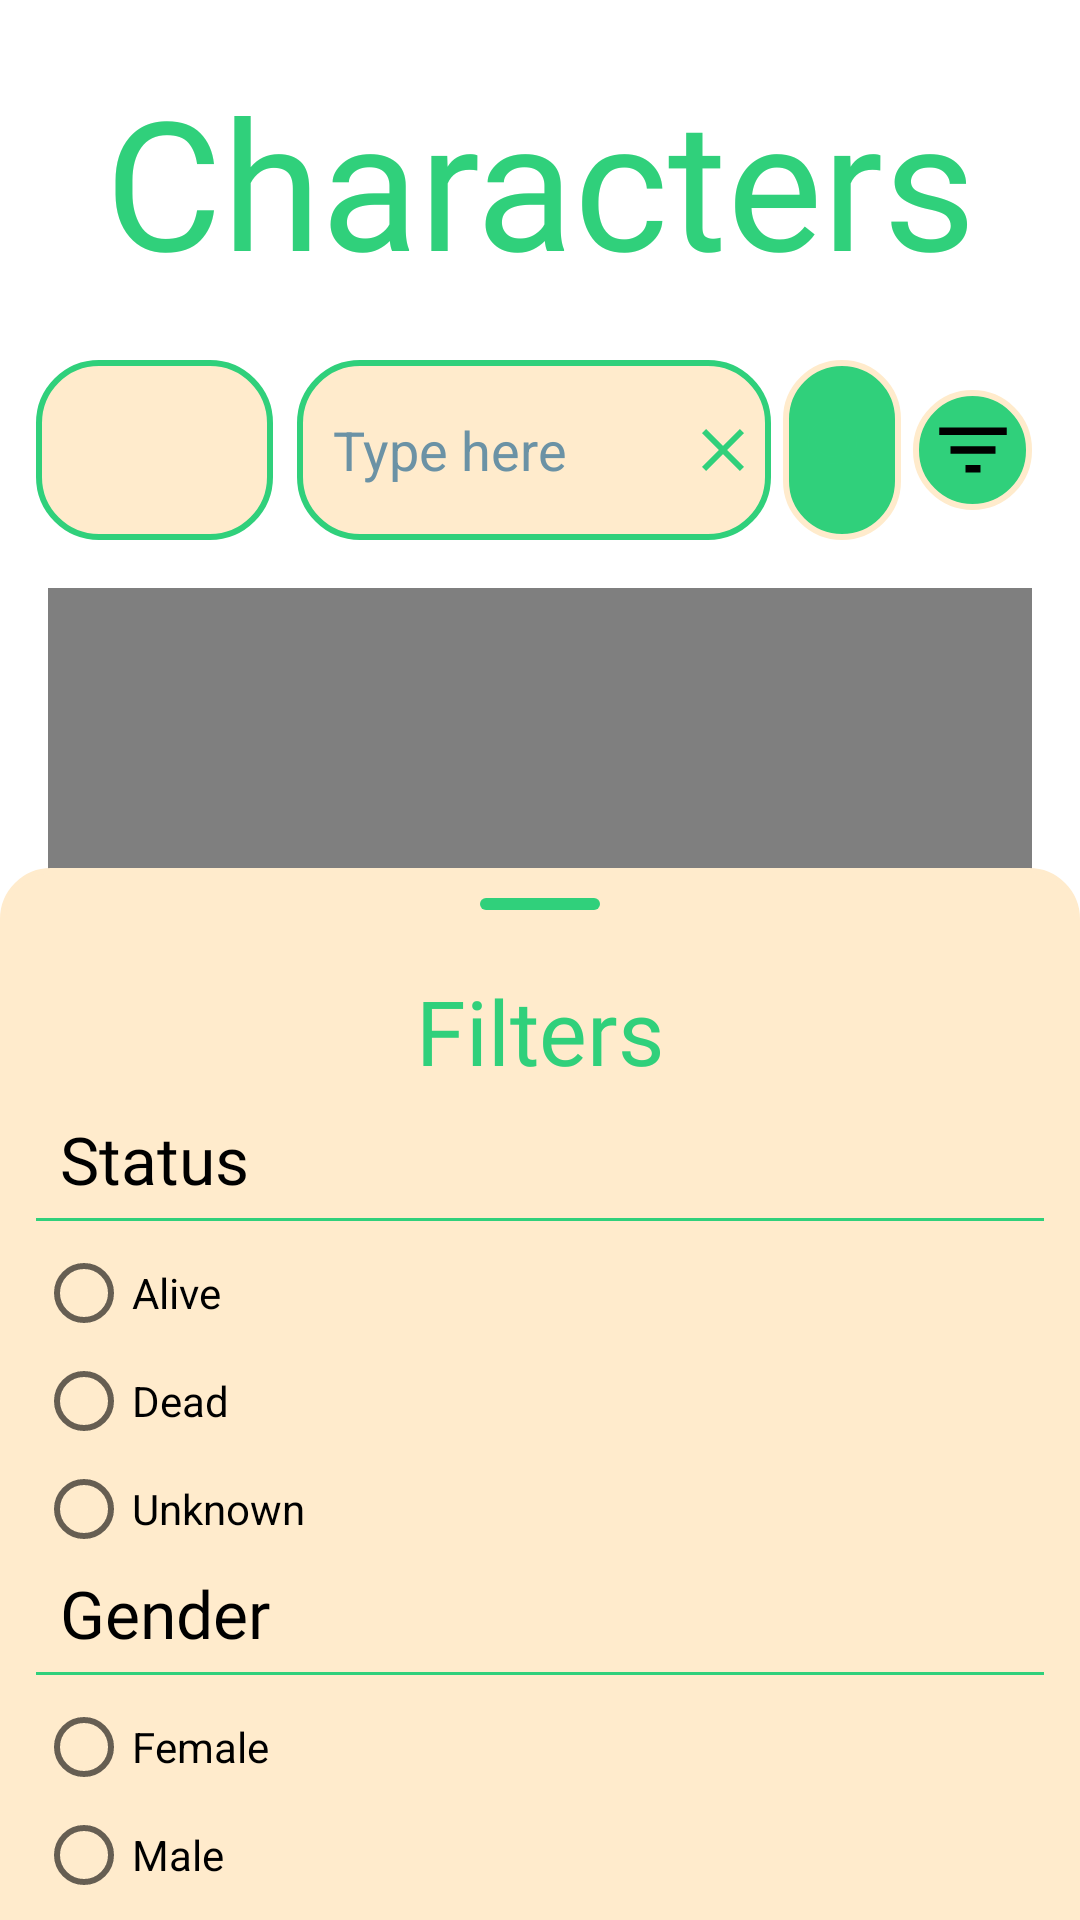

Layout XML and referenced resources for this Android screen:
<!-- AndroidManifest.xml: application theme Theme.RickAndMorty -->
<!-- res/layout/fragment_characters_list.xml -->
<?xml version="1.0" encoding="utf-8"?>
<androidx.constraintlayout.widget.ConstraintLayout xmlns:android="http://schemas.android.com/apk/res/android"
    xmlns:tools="http://schemas.android.com/tools"
    android:layout_width="match_parent"
    android:layout_height="match_parent"
    xmlns:app="http://schemas.android.com/apk/res-auto"
    tools:context=".presentation.characters.view.CharactersListFragment">

    <TextView
        android:id="@+id/header_title"
        app:layout_constraintTop_toTopOf="parent"
        app:layout_constraintEnd_toEndOf="parent"
        app:layout_constraintStart_toStartOf="parent"
        android:text="Characters"
        style="@style/list_screen_header" />

    <LinearLayout
        android:id="@+id/search_layout"
        app:layout_constraintStart_toStartOf="parent"
        app:layout_constraintEnd_toEndOf="parent"
        app:layout_constraintTop_toBottomOf="@id/header_title"
        style="@style/details_screen_search_layout">

        <Spinner
            android:id="@+id/spinnerCategory"
            android:prompt="@string/categoty_search_header"
            style="@style/bt_filter" />

        <EditText
            android:id="@+id/input_text_search"
            style="@style/edit_text_search"
            android:hint="Type here"
            android:drawableEnd="@drawable/ic_clear"
            />

        <ImageButton
            android:id="@+id/bt_search"
            android:src="@drawable/ic_search"
            style="@style/bt_search_filter_black" />

        <ImageButton
            android:id="@+id/bt_filter"
            android:src="@drawable/ic_filter"
            style="@style/bt_search_filter_black" />

    </LinearLayout>

    <androidx.swiperefreshlayout.widget.SwipeRefreshLayout
        android:id="@+id/swipe_refresh_layout"
        app:layout_constraintEnd_toEndOf="parent"
        app:layout_constraintBottom_toBottomOf="parent"
        app:layout_constraintHorizontal_bias="0.0"
        app:layout_constraintStart_toStartOf="parent"
        app:layout_constraintTop_toBottomOf="@id/search_layout"
        style="@style/details_screen_swipe_layout">

    <androidx.recyclerview.widget.RecyclerView
        android:id="@+id/recycler_view_items"
        android:layout_width="match_parent"
        android:layout_height="0dp"
        android:foregroundGravity="center_horizontal"/>

    </androidx.swiperefreshlayout.widget.SwipeRefreshLayout>

    <ProgressBar
        android:id="@+id/progressBar"
        style="?android:attr/progressBarStyle"
        android:layout_width="wrap_content"
        android:layout_height="wrap_content"
        android:layout_weight="1"
        android:visibility="gone"
        app:layout_constraintBottom_toBottomOf="parent"
        app:layout_constraintEnd_toEndOf="parent"
        app:layout_constraintStart_toStartOf="parent"
        app:layout_constraintTop_toTopOf="parent" />

    <LinearLayout
        android:id="@+id/placeholder"
        app:layout_constraintBottom_toBottomOf="parent"
        app:layout_constraintEnd_toEndOf="parent"
        app:layout_constraintStart_toStartOf="parent"
        app:layout_constraintTop_toBottomOf="@id/search_layout"
        style="@style/list_screen_layout_placeholder">

        <ImageView
            android:id="@+id/image_placeholder"
            android:layout_width="match_parent"
            android:layout_height="wrap_content"
            app:srcCompat="@drawable/ic_morty_placeholder" />
        <TextView
            android:id="@+id/text_placeholder"
            android:text="@string/placeholder_text"
            style="@style/list_screen_placeholder" />
    </LinearLayout>

    <androidx.coordinatorlayout.widget.CoordinatorLayout
        android:layout_width="match_parent"
        android:layout_height="wrap_content"
        android:textAlignment="center"
        app:layout_constraintBottom_toBottomOf="parent"
        app:layout_constraintEnd_toEndOf="parent"
        app:layout_constraintStart_toStartOf="parent">

        <LinearLayout
            android:id="@+id/standard_bottom_sheet"
            style="@style/bottom_sheet"
            android:backgroundTint="@color/peach"
            app:behavior_hideable="true"
            app:layout_behavior="com.google.android.material.bottomsheet.BottomSheetBehavior"
            app:layout_constraintBottom_toBottomOf="parent"
            app:layout_constraintEnd_toEndOf="parent"
            app:layout_constraintStart_toStartOf="parent">

            <View style="@style/handler_bottom_sheet" />

            <TextView
                android:id="@+id/btn_sheet_header"
                style="@style/header_bottom_sheet"
                android:gravity="center"
                android:text="@string/filters" />

            <TextView
                android:id="@+id/textView"
                android:text="@string/status"
                app:layout_constraintEnd_toEndOf="parent"
                app:layout_constraintStart_toStartOf="parent"
                app:layout_constraintTop_toBottomOf="@id/search_layout"
                style="@style/bottom_sheet_title" />

            <RadioGroup
                android:id="@+id/rgStatus"
                android:layout_width="match_parent"
                android:layout_height="wrap_content"
                android:paddingHorizontal="12dp"
                app:layout_constraintEnd_toEndOf="parent"
                app:layout_constraintStart_toStartOf="parent"
                app:layout_constraintTop_toBottomOf="@+id/textView">

                <View
                    android:id="@+id/divider"
                    android:layout_width="match_parent"
                    android:layout_height="1dp"
                    android:background="@color/fresh_green" />

                <RadioButton
                    android:id="@+id/rbAlive"
                    android:text="@string/alive"
                    style="@style/bottom_sheet_radio_button" />

                <RadioButton
                    android:id="@+id/rbDead"
                    android:text="@string/dead"
                    style="@style/bottom_sheet_radio_button" />

                <RadioButton
                    android:id="@+id/rbUnknown"
                    android:text="@string/unknown"
                    style="@style/bottom_sheet_radio_button" />

            </RadioGroup>

            <TextView
                android:id="@+id/status_header"
                android:text="@string/gender"
                app:layout_constraintEnd_toEndOf="parent"
                app:layout_constraintStart_toStartOf="parent"
                app:layout_constraintTop_toBottomOf="@id/search_layout"
                style="@style/bottom_sheet_title" />

            <View
                android:id="@+id/divider2"
                android:layout_marginStart="12dp"
                android:layout_marginEnd="12dp"
                android:layout_width="match_parent"
                android:layout_height="1dp"
                android:background="@color/fresh_green" />

            <RadioGroup
                android:id="@+id/rgGender"
                android:layout_width="match_parent"
                android:layout_height="wrap_content"
                android:paddingHorizontal="12dp"
                app:layout_constraintEnd_toEndOf="parent"
                app:layout_constraintStart_toStartOf="parent"
                app:layout_constraintTop_toBottomOf="@+id/textView2">

                <RadioButton
                    android:id="@+id/rbFemale"
                    android:text="@string/female"
                    style="@style/bottom_sheet_radio_button" />

                <RadioButton
                    android:id="@+id/rbMale"
                    android:text="@string/male"
                    style="@style/bottom_sheet_radio_button" />

                <RadioButton
                    android:id="@+id/rbGenderless"
                    android:text="@string/genderless"
                    style="@style/bottom_sheet_radio_button" />

                <RadioButton
                    android:id="@+id/rbUnknownGender"
                    android:text="@string/unknown"
                    style="@style/bottom_sheet_radio_button" />
            </RadioGroup>

            <LinearLayout
                style="@style/bottom_sheet_layout_btn">

                <Button
                    android:id="@+id/btnApply"
                    style="@style/bottom_sheet_btn_apply"
                    android:text="@string/apply"
                    app:backgroundTint="@color/fresh_green"/>

                <Button
                    android:id="@+id/btnCancel"
                    android:text="@string/clear"
                    style="@style/bottom_sheet_btn_cancel"
                    app:backgroundTint="@color/neon_orange"
                    />
            </LinearLayout>

        </LinearLayout>
    </androidx.coordinatorlayout.widget.CoordinatorLayout>

</androidx.constraintlayout.widget.ConstraintLayout>
<!-- resources referenced by this layout -->
<resources>
  <color name="fresh_green">#30D07B</color>
  <color name="neon_orange">#FFA500</color>
  <color name="peach">#FFEBCC</color>
  <string name="alive">Alive</string>
  <string name="apply">Apply</string>
  <string name="categoty_search_header">Choose parameter for search</string>
  <string name="clear">Clear</string>
  <string name="dead">Dead</string>
  <string name="female">Female</string>
  <string name="filters">Filters</string>
  <string name="gender">Gender</string>
  <string name="genderless">Genderless</string>
  <string name="male">Male</string>
  <string name="placeholder_text">No results on your search request, but as Rick says “I know that new situations can be intimidating. You’re lookin’ around and it’s all scary and different, but y’know, meeting them head-on, charging into ‘em like a bull — that’s how we grow as people.”</string>
  <string name="status">Status</string>
  <string name="unknown">Unknown</string>
  <style name="bottom_sheet_radio_button">
          <item name="android:layout_width">match_parent</item>
          <item name="android:layout_height">24dp</item>
          <item name="android:layout_marginTop">12dp</item>
      </style>
  <style name="handler_bottom_sheet">
          <item name="android:layout_width">40dp</item>
          <item name="android:layout_height">4dp</item>
          <item name="android:layout_gravity">center</item>
          <item name="android:layout_marginTop">10dp</item>
          <item name="android:background">@drawable/bottom_sheet_small_handler</item>
      </style>
  <style name="list_screen_layout_placeholder">
          <item name="android:layout_width">wrap_content</item>
          <item name="android:layout_height">wrap_content</item>
          <item name="android:layout_marginTop">24dp</item>
          <item name="android:orientation">vertical</item>
          <item name="android:visibility">gone</item>
      </style>
  <style name="Theme.RickAndMorty" parent="Base.Theme.RickAndMorty" />
  <color name="black">#FF000000</color>
  <!-- drawable rounded_bottom_sheet (drawable) -->
  <shape xmlns:android="http://schemas.android.com/apk/res/android"
      android:shape="rectangle">
  
   <stroke android:width="2dp" android:color="@color/fresh_green"/>
  
      <corners android:topLeftRadius="16dp" android:topRightRadius="16dp" />
  
  
  </shape>
  <color name="white">#FFFFFFFF</color>
  <!-- drawable btn_filters (drawable) -->
  <shape xmlns:android="http://schemas.android.com/apk/res/android">
      <corners android:radius="8dp" />
      <solid android:color="@color/fresh_green" />
  
  
  </shape>
  <!-- drawable rounded_edittext_bg (drawable) -->
  <?xml version="1.0" encoding="utf-8"?>
  <shape xmlns:android="http://schemas.android.com/apk/res/android">
      <solid android:color="@color/peach"/>
      <corners android:radius="20dp" />
      <stroke android:width="2dp" android:color="@color/fresh_green" />
  </shape>
  <!-- drawable bt_search_filter_black (drawable) -->
  <?xml version="1.0" encoding="utf-8"?>
  <shape xmlns:android="http://schemas.android.com/apk/res/android">
      <solid android:color="@color/fresh_green"/>
      <corners android:radius="20dp" />
      <stroke android:width="2dp" android:color="@color/peach" />
  </shape>
  <color name="soft_blue">#6B92A5</color>
  <!-- drawable bottom_sheet_small_handler (drawable) -->
  <shape xmlns:android="http://schemas.android.com/apk/res/android"
      android:shape="rectangle">
      <size android:height="4dp" android:width="50dp"/>
  
      <solid android:color="@color/fresh_green" />
  
      <corners android:radius="44dp" />
  
  </shape>
  <style name="Base.Theme.RickAndMorty" parent="Theme.MaterialComponents.DayNight.NoActionBar">
          <item name="colorPrimary">@color/colorPrimary</item>
          <item name="colorPrimaryDark">@color/colorPrimaryDark</item>
          <item name="colorAccent">@color/colorAccent</item>
      </style>
  <color name="colorPrimary">#6B92A5</color>
  <color name="colorPrimaryDark">#FFE6AD</color>
  <color name="colorAccent">#30D07B</color>
</resources>
